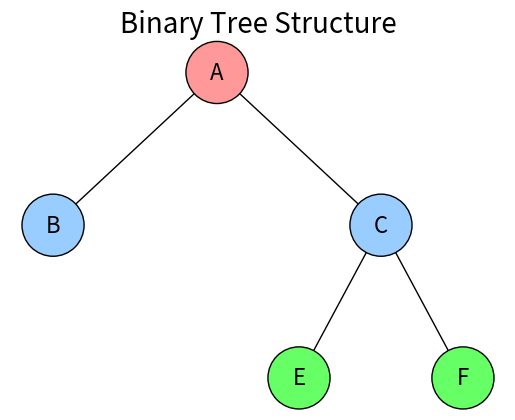

Generate this figure with matplotlib:
import matplotlib.pyplot as plt
import networkx as nx

def draw_binary_tree():
    # Create a directed graph
    G = nx.DiGraph()

    # Add nodes and edges to represent the binary tree
    edges = [
        ('A', 'B'),
        ('A', 'C'),
        ('C', 'E'),
        ('C', 'F')
    ]
    G.add_edges_from(edges)

    # Define node colors
    color_map = {
        'A': '#FF9999',  # Color for A
        'B': '#99CCFF',  # Color for B
        'C': '#99CCFF',  # Color for C
        'E': '#66FF66',  # Color for E
        'F': '#66FF66'   # Color for F
    }
    
    node_colors = [color_map[node] for node in G.nodes()]

    # Define positions for a binary tree layout
    pos = {
        'A': (0, 2),   # Top node (A)
        'B': (-1, 1),  # Left child (B)
        'C': (1, 1),   # Right child (C)
        'E': (0.5, 0), # Left child of C (E)
        'F': (1.5, 0)  # Right child of C (F)
    }

    # Draw the nodes with rounded edges
    nx.draw_networkx_nodes(G, pos, node_size=2000, node_color=node_colors, edgecolors='black', linewidths=1)
    
    # Draw the edges
    nx.draw_networkx_edges(G, pos, arrowstyle='-|>', arrowsize=20)
    
    # Draw labels
    nx.draw_networkx_labels(G, pos, font_size=16, font_family='sans-serif')

    # Set aspect ratio to be equal and turn off the axis
    plt.axis('off')
    plt.title("Binary Tree Structure", fontsize=20)
    
    # Show the plot
    plt.show()

# Call the function to draw the binary tree
draw_binary_tree()
